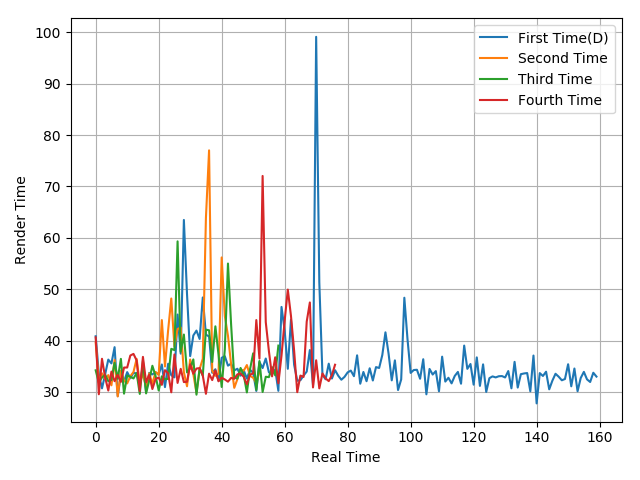

The file beside this chart, header and first rows:
40.83, 33.46, 30.68, 33.4, 36.28, 35.54, 38.7, 29.18, 33.37, 32.02, 33.84, 32.64, 33.73, 33.58, 31.07, 35.09, 30.06, 33.7, 33.4, 33.8, 33.38, 35.33, 30.92, 35.48
39.56, 32.1, 33.61, 32.51, 33.26, 31.27, 36.21, 29.1, 34.13, 32.2, 31.64, 33.04, 33.87, 36.42, 31.59, 33.65, 30.76, 33.61, 31.55, 33.87, 33.3, 43.98, 34.94, 42
34.19, 31.78, 32.8, 33.35, 32.07, 32.32, 35.67, 32.54, 36.42, 29.65, 33.16, 32.94, 32.61, 33.66, 29.6, 36.06, 29.7, 32.22, 35.08, 33.12, 30.26, 33.02, 32.44, 32.53
40.61, 29.53, 36.44, 32.82, 30.25, 33.95, 32.08, 33.3, 31.94, 34.73, 34.74, 37.08, 37.39, 36.12, 30.15, 36.81, 31.88, 33.32, 30.55, 32.49, 32.81, 31.36, 34.22, 33.64
